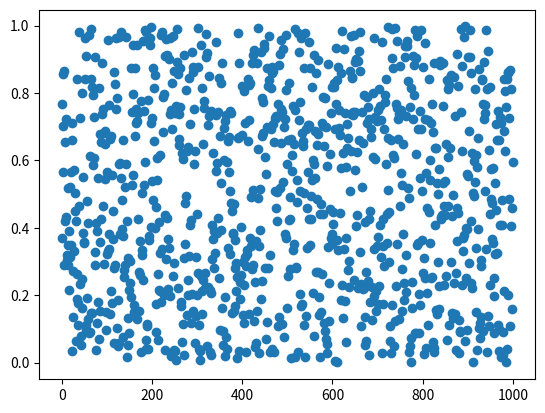
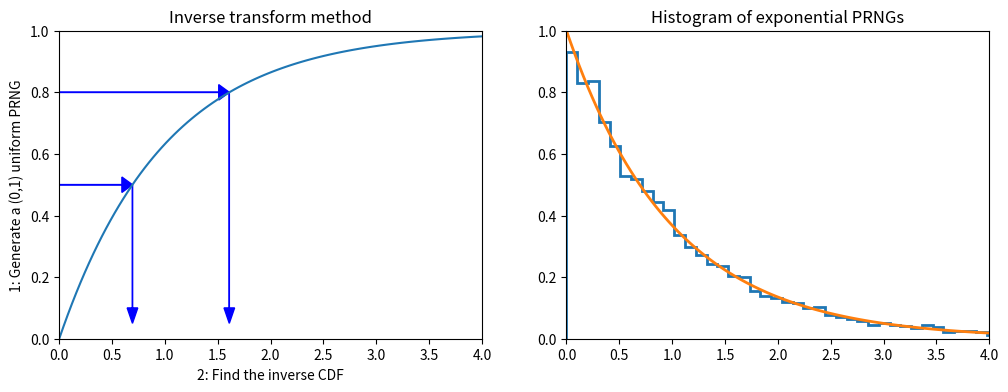

Source code (Python) for these figures, in order: (Note: this script raises an exception after producing the figures.)
import numpy as np
import pandas as pd
from scipy import stats

import matplotlib.pyplot as plt
import seaborn as sns
%matplotlib inline
%precision 4

def lcg(m=2**32, a=1103515245, c=12345):
    lcg.current = (a*lcg.current + c) % m
    return lcg.current/m

# setting the seed
lcg.current = 12346

[lcg() for i in range(10)]

rn=[lcg() for i in range(1000)]
print (np.mean(rn))
print (np.std(rn),1/np.sqrt(12))
plt.plot(rn,"o")


def expon_pdf(x, mu=1):
    """PDF of exponential distribution."""
    return mu*np.exp(-mu*x)

def expon_cdf(x, mu=1):
    """CDF of exponetial distribution."""
    return 1 - np.exp(-mu*x)

def expon_icdf(p, mu=1):
    """Inverse CDF of exponential distribution - i.e. quantile function."""
    return -np.log(1-p)/mu

dist = stats.expon()
x = np.linspace(0,4,100)
y = np.linspace(0,1,100)

plt.figure(figsize=(12,4))
plt.subplot(121)
plt.plot(x, expon_cdf(x))
plt.axis([0, 4, 0, 1])
for q in [0.5, 0.8]:
    plt.arrow(0, q, expon_icdf(q)-0.1, 0, head_width=0.05, head_length=0.1, fc='b', ec='b')
    plt.arrow(expon_icdf(q), q, 0, -q+0.1, head_width=0.1, head_length=0.05, fc='b', ec='b')
plt.ylabel('1: Generate a (0,1) uniform PRNG')
plt.xlabel('2: Find the inverse CDF')
plt.title('Inverse transform method');

plt.subplot(122)
u = np.random.random(10000)
v = expon_icdf(u)
plt.hist(v, histtype='step', bins=100, density=True, linewidth=2)
plt.plot(x, expon_pdf(x), linewidth=2)
plt.axis([0,4,0,1])
plt.title('Histogram of exponential PRNGs');

n = 10000
z = np.random.random(n)
theta = 2*np.pi*np.random.random(n)
r_squared = -2*np.log(z)
r = np.sqrt(r_squared)
x = r*np.cos(theta)
y = r*np.sin(theta)

from scipy.interpolate import interp1d

def extrap1d(interpolator):
    """From StackOverflow http://bit.ly/1BjyRfk"""
    xs = interpolator.x
    ys = interpolator.y

    def pointwise(x):
        if x < xs[0]:
            return ys[0]+(x-xs[0])*(ys[1]-ys[0])/(xs[1]-xs[0])
        elif x > xs[-1]:
            return ys[-1]+(x-xs[-1])*(ys[-1]-ys[-2])/(xs[-1]-xs[-2])
        else:
            return interpolator(x)

    def ufunclike(xs):
        return np.array(list(map(pointwise, np.array(xs))))

    return ufunclike

from statsmodels.distributions.empirical_distribution import ECDF

# Make up some random data
x = np.concatenate([np.random.normal(0, 1, 10000),
                    np.random.normal(4, 1, 10000)])

ecdf = ECDF(x)
inv_cdf = extrap1d(interp1d(ecdf.y, ecdf.x,
                            bounds_error=False, assume_sorted=True))
r = np.random.uniform(0, 1, 1000)
ys = inv_cdf(r)

plt.hist(x, 25, histtype='step', color='red', density=True, linewidth=1)
plt.hist(ys, 25, histtype='step', color='blue', density=True, linewidth=1);

x = np.linspace(-4, 4)

dist = stats.cauchy()
upper = dist.pdf(0)

plt.figure(figsize=(12,4))
plt.subplot(121)
plt.plot(x, dist.pdf(x))
plt.axhline(upper, color='grey')
px = 1.0
plt.arrow(px,0,0,dist.pdf(1.0)-0.01, linewidth=1,
         head_width=0.2, head_length=0.01, fc='g', ec='g')
plt.arrow(px,upper,0,-(upper-dist.pdf(px)-0.01), linewidth=1,
         head_width=0.3, head_length=0.01, fc='r', ec='r')
plt.text(px+.25, 0.2, 'Reject', fontsize=16)
plt.text(px+.25, 0.01, 'Accept', fontsize=16)
plt.axis([-4,4,0,0.4])
plt.title('Rejection sampling concepts', fontsize=20)

plt.subplot(122)
n = 100000
# generate from sampling distribution
u = np.random.uniform(-4, 4, n)
# accept-reject criterion for each point in sampling distribution
r = np.random.uniform(0, upper, n)
# accepted points will come from target (Cauchy) distribution
v = u[r < dist.pdf(u)]

plt.plot(x, dist.pdf(x), linewidth=2)

# Plot scaled histogram
factor = dist.cdf(4) - dist.cdf(-4)
hist, bin_edges = np.histogram(v, bins=100, density=True)
bin_centers = (bin_edges[:-1] + bin_edges[1:]) / 2.
plt.step(bin_centers, factor*hist, linewidth=2)

plt.axis([-4,4,0,0.4])
plt.title('Histogram of accepted samples', fontsize=20);


n = 10000
df = 5
dist = stats.t(df=df)
y = stats.chi2(df=df).rvs(n)
r = stats.norm(0, df/y).rvs(n)


plt.plot(x, dist.pdf(x), linewidth=2)

# Plot scaled histogram
factor = dist.cdf(4) - dist.cdf(-4)
hist, bin_edges = np.histogram(v, bins=100, density=True)
bin_centers = (bin_edges[:-1] + bin_edges[1:]) / 2.
plt.step(bin_centers, factor*hist, linewidth=2)

plt.axis([-4,4,0,0.4])
plt.title('Histogram of accepted samples', fontsize=20);

from scipy.stats import gamma
a = 1.99

x = np.linspace(gamma.ppf(0.01, a),
                gamma.ppf(0.99, a), 100)
rv = gamma(a)
fig, ax = plt.subplots(1, 1)
ax.plot(x, rv.pdf(x), 'k-', lw=2)
r = gamma.rvs(a, size=1000)
_ = ax.hist(r, density=True, histtype='stepfilled', alpha=0.2)

def f(x):
    return (np.sin(1/(x*(2-x))))**2

x=np.linspace(0.001,1.999,1000)
plt.plot(x,f(x),'r-')

# Monte Carlo integration
N=100000
count=0
for i in range(N):
    x=2*np.random.random()
    y=np.random.random()
    if y<f(x): count+=1
I=2*count/N
print(I)

x = np.linspace(4, 10, 100)
plt.plot(x, stats.expon(5).pdf(x))
plt.plot(x, stats.norm().pdf(x));

%precision 10
h_true =1 - stats.norm().cdf(5)
h_true

n = 1000000
y = stats.norm().rvs(n)
h_mc = 1.0/n * np.sum(y > 5)
# estimate and relative error
h_mc, np.abs(h_mc - h_true)/h_true

n = 10000
y = stats.expon(loc=5).rvs(n)
h_is = 1.0/n * np.sum(stats.norm().pdf(y)/stats.expon(loc=5).pdf(y))
# estimate and relative error
h_is, np.abs(h_is- h_true)/h_true

